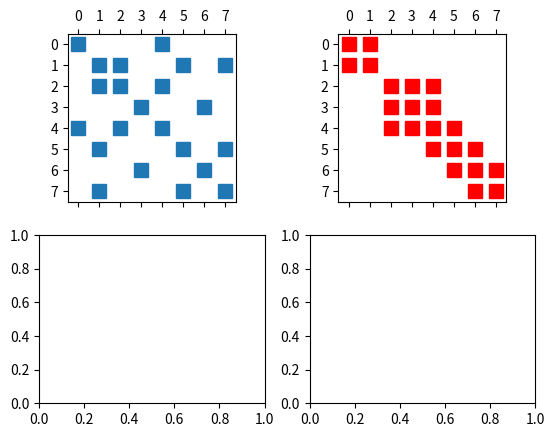

Reproduce this figure in Python. (Note: this script raises an exception after producing the figure.)
# From: https://codereview.stackexchange.com/q/19088
# Theory: http://ciprian-zavoianu.blogspot.com/2009/01/project-bandwidth-reduction.html
# Scipy followup: https://scicomp.stackexchange.com/questions/24817/applying-the-result-of-cuthill-mckee-in-scipy
# Scipy: https://docs.scipy.org/doc/scipy/reference/generated/scipy.sparse.csgraph.reverse_cuthill_mckee.html#scipy.sparse.csgraph.reverse_cuthill_mckee
# Matplotlib plot sparse matrix: https://matplotlib.org/3.1.1/gallery/images_contours_and_fields/spy_demos.html#sphx-glr-gallery-images-contours-and-fields-spy-demos-py

import matplotlib.pyplot as plt
import numpy as np
from scipy.sparse import csr_matrix, csc_matrix
from scipy.sparse.csgraph import reverse_cuthill_mckee, breadth_first_order


def getDegree(Graph):
    """
    find the degree of each node. That is the number
    of neighbours or connections.
    (number of non-zero elements) in each row minus 1.
    Graph is a Cubic Matrix.
    """
    degree = [0]*Graph.shape[0]
    for row in range(Graph.shape[0]):
        degree[row] = len(np.flatnonzero(Graph[row]))-1
    return degree


def getAdjacency(Mat):
    """
    return the adjacncy matrix for each node
    """
    adj = [0]*Mat.shape[0]
    for i in range(Mat.shape[0]):
        q = np.flatnonzero(Mat[i])
        q = list(q)
        q.pop(q.index(i))
        adj[i] = q
    return adj


def RCM_loop(deg, start, adj, pivots, R):
    """
    Reverse Cuthil McKee ordering of an adjacency Matrix
    """
    digar = np.array(deg)
    # use np.where here to get indecies of minimums
    if start not in R:
        R.append(start)
    Q = adj[start]
    for idx, item in enumerate(Q):
        if item not in R:
            R.append(item)
    Q = adj[R[-1]]
    if set(Q).issubset(set(R)) and len(R) < len(deg) :
        p = pivots[0]
        pivots.pop(0)
        return RCM_loop(deg, p, adj, pivots, R)
    elif len(R) < len(deg):
        return RCM_loop(deg, R[-1], adj, pivots, R)
    else:
        R.reverse()
        return R


def test_data():
    A = np.diag(np.ones(8))
    nzc = [[4], [2, 5, 7], [1, 4], [6], [0, 2], [1, 7], [3], [1, 5]]

    for i in range(len(nzc)):
        for j in nzc[i]:
            A[i, j] = 1
    return A


def test_script(A: np.ndarray):
    """
    test the RCM loop
    """
    print('Script solution:')

    print(A)
    # define the Result queue
    R = ["C"] * A.shape[0]
    adj = getAdjacency(A)
    degree = getDegree(A)
    digar = np.array(degree)
    pivots = list(np.where(digar == digar.min())[0])
    inl = []
    perm = np.array(RCM_loop(degree, 0, adj, pivots, inl))
    print(degree)
    print(adj)
    print("solution:", list(perm))
    print("correct:", [6, 3, 7, 5, 1, 2, 4, 0])
    # B = A[perm, perm]
    B = np.array(A)
    for i in range(B.shape[0]):
        B[:, i] = B[perm, i]
    for i in range(B.shape[0]):
        B[i, :] = B[i, perm]
    print(B)
    return csr_matrix(B), perm


def test_csr(A: np.ndarray):
    print('SciPy CSR solution:')

    print(A)
    A = csr_matrix(A)
    perm = reverse_cuthill_mckee(A, False)
    print("solution:", list(perm))
    print("correct:", [6, 3, 7, 5, 1, 2, 4, 0])
    B = A[np.ix_(perm, perm)]
    print(B.todense())
    return B, perm


def test_csc(A: np.ndarray):
    print('SciPy CSC solution:')

    print(A)
    A = csc_matrix(A)
    perm = reverse_cuthill_mckee(A, False)
    print("solution:", list(perm))
    print("correct:", [6, 3, 7, 5, 1, 2, 4, 0])
    B = A[np.ix_(perm, perm)]
    print(B.A)
    return B, perm


def test_breadth_first(A: np.ndarray, index: int = 0):
    print('SciPy breadth first solution:')
    print(A)

    A = csc_matrix(A)
    perm = breadth_first_order(A, index, directed=False, return_predecessors=False)
    print("solution:", list(perm))
    print("correct:", [6, 3, 7, 5, 1, 2, 4, 0])
    B = A[np.ix_(perm, perm)]
    print(B.todense())
    return B, perm


def plot_results():
    cases = [test_script, test_csc]
    fig, axs = plt.subplots(len(cases), 2)

    for i, case in enumerate(cases):
        A = test_data()
        B, perm = case(A)
        axs[i, 0].spy(csc_matrix(A))  # ,markersize=5, precision=0.1)
        axs[i, 1].spy(B, color='red', marker="s")

    plt.show()


if __name__ == '__main__':
    # test()
    # test2()
    plot_results()
